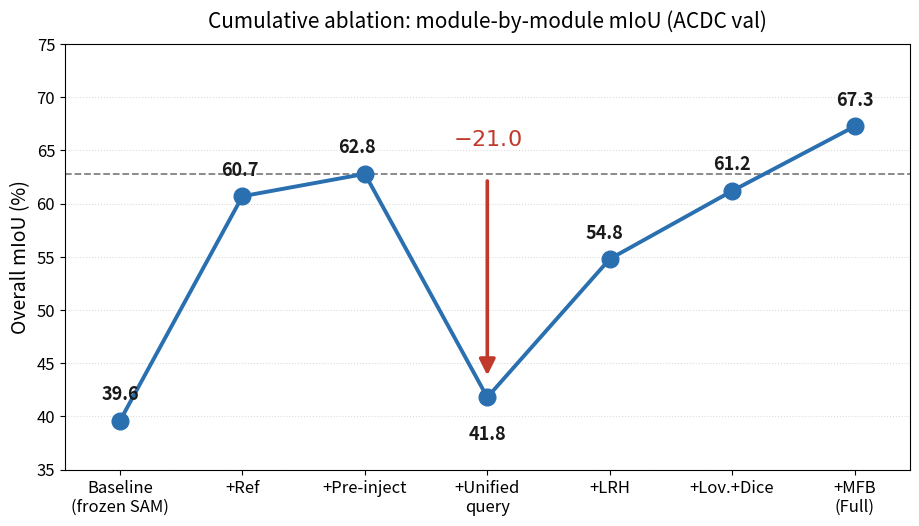

The script that saved this image: (Note: this script raises an exception after producing the figure.)
"""§4.6 累積消融折線圖：R1->R7 模組逐項加入的 mIoU 軌跡（凸顯 R3->R4 非單調下凹）。
主軌跡藍色；落差以紅色垂直箭頭標於 R4 上方空白帶；per-class baseline 標籤置於圖框外右側留白。"""
import matplotlib
matplotlib.use('Agg')
import matplotlib.pyplot as plt

OUT = '/home/rvl1421/Downloads/Images'
BLUE = '#2A6FB0'
RED = '#C0392B'
BLACK = '#1A1A1A'
mious = [39.6, 60.7, 62.8, 41.8, 54.8, 61.2, 67.26]
adds = ['Baseline\n(frozen SAM)', '+Ref', '+Pre-inject', '+Unified\nquery',
        '+LRH', '+Lov.+Dice', '+MFB\n(Full)']
x = list(range(7))

fig, ax = plt.subplots(figsize=(9.6, 5.6))
fig.subplots_adjust(left=0.085, right=0.965, top=0.90, bottom=0.14)
ax.set_xlim(-0.45, 6.45)
ax.set_ylim(35, 75)

# per-class 基準（黑色虛線；說明由圖說 caption 提供，圖內不另標文字）
ax.axhline(62.8, ls='--', color=BLACK, lw=1.3, alpha=0.55, zorder=1)

# 主軌跡（藍）
ax.plot(x, mious, '-o', color=BLUE, lw=2.8, ms=12, zorder=3)

# 各點數值（黑、加粗）；谷底 R4 放下方，其餘放上方
offset = {0: (0, 12, 'bottom'), 1: (-2, 12, 'bottom'), 2: (-6, 12, 'bottom'),
          3: (0, -20, 'top'), 4: (-4, 12, 'bottom'), 5: (0, 12, 'bottom'),
          6: (0, 12, 'bottom')}
for xi, m in zip(x, mious):
    dx, dy, va = offset[xi]
    ax.annotate('%.1f' % m, (xi, m), textcoords='offset points', xytext=(dx, dy),
                ha='center', va=va, fontsize=13, fontweight='bold', color=BLACK)

# 落差：紅色垂直箭頭，置於 R4 正上方空白帶（不與折線重疊）
ax.annotate('', xy=(3, 43.6), xytext=(3, 62.4),
            arrowprops=dict(arrowstyle='-|>', color=RED, lw=2.6, mutation_scale=24), zorder=4)
ax.text(3, 65.0, r'$-21.0$', fontsize=16, fontweight='bold', color=RED,
        ha='center', va='bottom')

ax.set_xticks(x); ax.set_xticklabels(adds, fontsize=12)
ax.tick_params(axis='y', labelsize=12)
ax.set_ylabel('Overall mIoU (%)', fontsize=14)
ax.set_title('Cumulative ablation: module-by-module mIoU (ACDC val)', fontsize=15, pad=12)
ax.grid(axis='y', ls=':', alpha=0.45)
plt.savefig(OUT + '/ch4_ablation_cumulative.png', dpi=200)
plt.close()
print('saved', OUT + '/ch4_ablation_cumulative.png')
